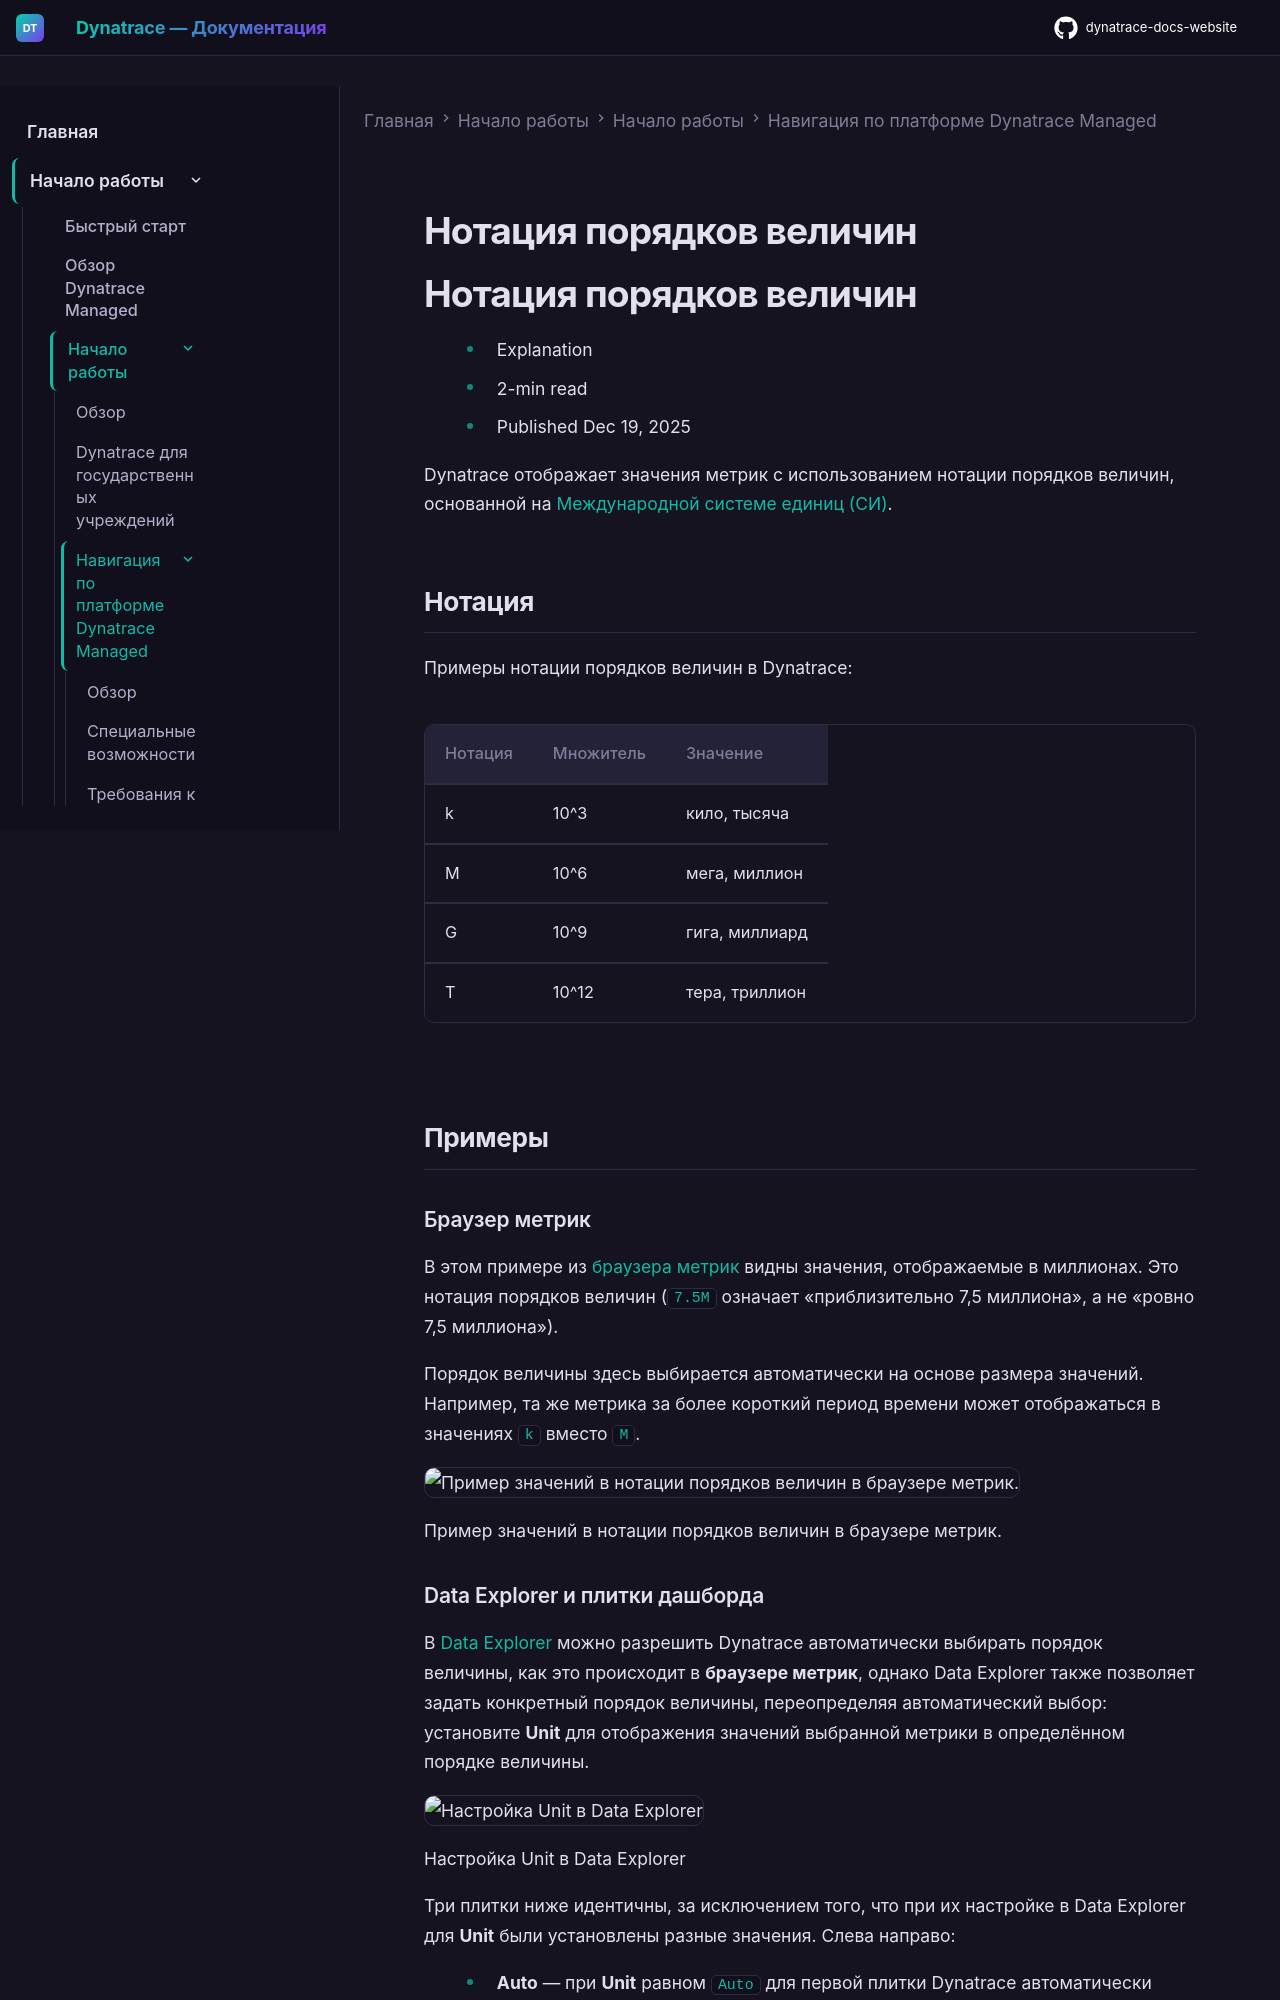

repository: Yerkebulan-Ardabayev/dynatrace-docs-website · page: managed-ru/discover-dynatrace/get-started/dynatrace-ui/order-of-magnitude-notation/index.html · generator: mkdocs

---
title: Нотация порядков величин
source: https://docs.dynatrace.com/managed/discover-dynatrace/get-started/dynatrace-ui/order-of-magnitude-notation
scraped: 2026-05-12T11:13:09.477379
---

# Нотация порядков величин

# Нотация порядков величин

* Explanation
* 2-min read
* Published Dec 19, 2025

Dynatrace отображает значения метрик с использованием нотации порядков величин, основанной на [Международной системе единиц (СИ)](https://dt-url.net/os03419).

## Нотация

Примеры нотации порядков величин в Dynatrace:

| Нотация | Множитель | Значение |
| --- | --- | --- |
| k | 10^3 | кило, тысяча |
| M | 10^6 | мега, миллион |
| G | 10^9 | гига, миллиард |
| T | 10^12 | тера, триллион |

## Примеры

### Браузер метрик

В этом примере из [браузера метрик](/managed/analyze-explore-automate/dashboards-classic/metrics-browser "Browse metrics with the Dynatrace metrics browser.") видны значения, отображаемые в миллионах. Это нотация порядков величин (`7.5M` означает «приблизительно 7,5 миллиона», а не «ровно 7,5 миллиона»).

Порядок величины здесь выбирается автоматически на основе размера значений. Например, та же метрика за более короткий период времени может отображаться в значениях `k` вместо `M`.

![Пример значений в нотации порядков величин в браузере метрик.](https://dt-cdn.net/images/magnitude-metrics-browser-1284-02225955bf.png)

Пример значений в нотации порядков величин в браузере метрик.
